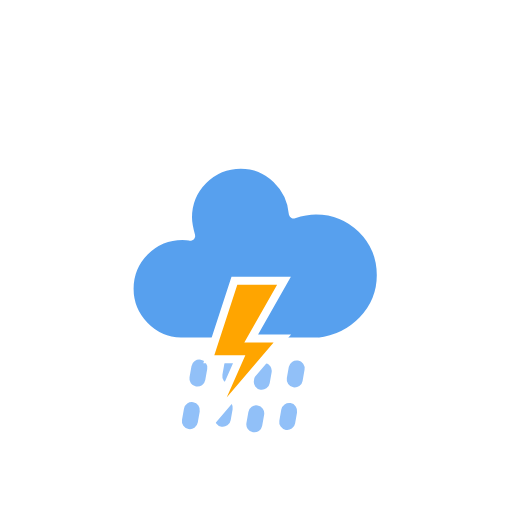
t = 0.00 s
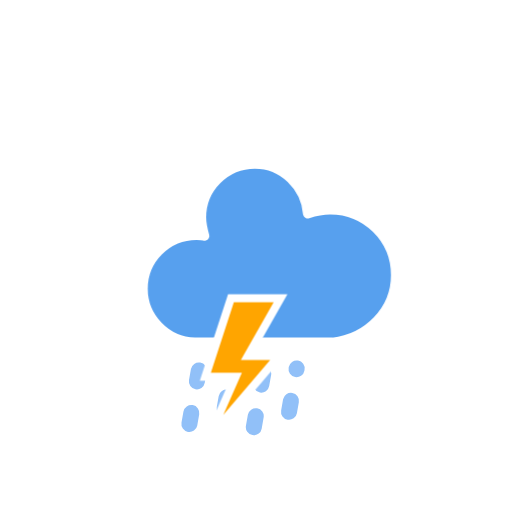
t = 1.68 s
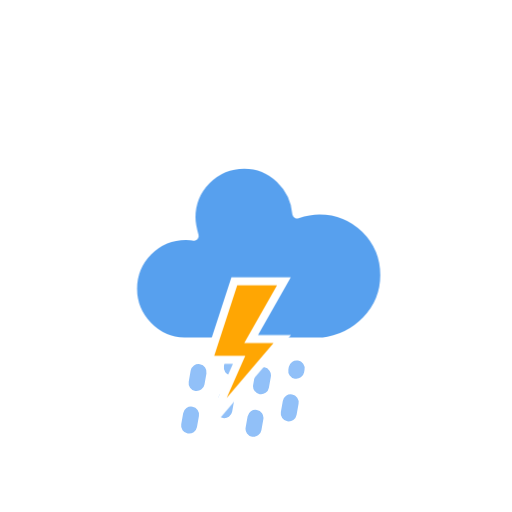
t = 3.33 s
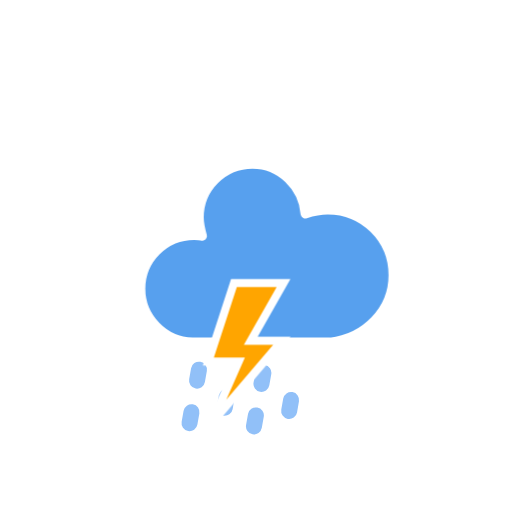
t = 4.90 s
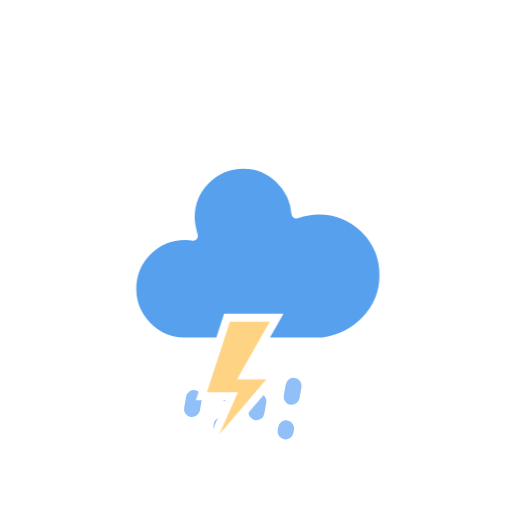
t = 6.25 s
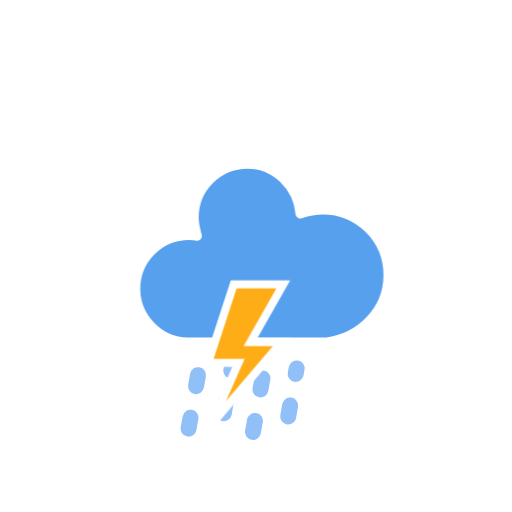
t = 6.63 s

The animated SVG that drew these frames (rendered in a browser with its animation timeline set to each time). Animation: 3 CSS @keyframes rules; frames cover the first 6.62 s, repeats indefinitely.

<?xml version="1.0" encoding="utf-8"?>
<!-- (c) ammap.com | SVG weather icons -->
<svg
    version="1.1"
    xmlns="http://www.w3.org/2000/svg"
    xmlns:xlink="http://www.w3.org/1999/xlink"
    width="64"
    height="64"
    viewbox="0 0 64 64">
    <defs>
        <style type="text/css"><![CDATA[
/*
** CLOUDS
*/
@keyframes am-weather-cloud-2 {
  0% {
    -webkit-transform: translate(0px,0px);
       -moz-transform: translate(0px,0px);
        -ms-transform: translate(0px,0px);
            transform: translate(0px,0px);
  }

  50% {
    -webkit-transform: translate(2px,0px);
       -moz-transform: translate(2px,0px);
        -ms-transform: translate(2px,0px);
            transform: translate(2px,0px);
  }

  100% {
    -webkit-transform: translate(0px,0px);
       -moz-transform: translate(0px,0px);
        -ms-transform: translate(0px,0px);
            transform: translate(0px,0px);
  }
}

.am-weather-cloud-2 {
  -webkit-animation-name: am-weather-cloud-2;
     -moz-animation-name: am-weather-cloud-2;
          animation-name: am-weather-cloud-2;
  -webkit-animation-duration: 3s;
     -moz-animation-duration: 3s;
          animation-duration: 3s;
  -webkit-animation-timing-function: linear;
     -moz-animation-timing-function: linear;
          animation-timing-function: linear;
  -webkit-animation-iteration-count: infinite;
     -moz-animation-iteration-count: infinite;
          animation-iteration-count: infinite;
}

/*
** RAIN
*/
@keyframes am-weather-rain {
  0% {
    stroke-dashoffset: 0;
  }

  100% {
    stroke-dashoffset: -100;
  }
}

.am-weather-rain-1 {
  -webkit-animation-name: am-weather-rain;
     -moz-animation-name: am-weather-rain;
      -ms-animation-name: am-weather-rain;
          animation-name: am-weather-rain;
  -webkit-animation-duration: 15s;
     -moz-animation-duration: 15s;
      -ms-animation-duration: 15s;
          animation-duration: 15s;
  -webkit-animation-timing-function: linear;
     -moz-animation-timing-function: linear;
      -ms-animation-timing-function: linear;
          animation-timing-function: linear;
  -webkit-animation-iteration-count: infinite;
     -moz-animation-iteration-count: infinite;
      -ms-animation-iteration-count: infinite;
          animation-iteration-count: infinite;
}

.am-weather-rain-2 {
  -webkit-animation-name: am-weather-rain;
     -moz-animation-name: am-weather-rain;
      -ms-animation-name: am-weather-rain;
          animation-name: am-weather-rain;
  -webkit-animation-delay: 0.25s;
     -moz-animation-delay: 0.25s;
      -ms-animation-delay: 0.25s;
          animation-delay: 0.25s;
  -webkit-animation-duration: 15s;
     -moz-animation-duration: 15s;
      -ms-animation-duration: 15s;
          animation-duration: 15s;
  -webkit-animation-timing-function: linear;
     -moz-animation-timing-function: linear;
      -ms-animation-timing-function: linear;
          animation-timing-function: linear;
  -webkit-animation-iteration-count: infinite;
     -moz-animation-iteration-count: infinite;
      -ms-animation-iteration-count: infinite;
          animation-iteration-count: infinite;
}

/*
** STROKE
*/
@keyframes am-weather-stroke {
  0% {
    -webkit-transform: translate(0.0px,0.0px);
       -moz-transform: translate(0.0px,0.0px);
        -ms-transform: translate(0.0px,0.0px);
            transform: translate(0.0px,0.0px);
  }

  2% {
    -webkit-transform: translate(0.3px,0.0px);
       -moz-transform: translate(0.3px,0.0px);
        -ms-transform: translate(0.3px,0.0px);
            transform: translate(0.3px,0.0px);
  }

  4% {
    -webkit-transform: translate(0.0px,0.0px);
       -moz-transform: translate(0.0px,0.0px);
        -ms-transform: translate(0.0px,0.0px);
            transform: translate(0.0px,0.0px);
  }

  6% {
    -webkit-transform: translate(0.5px,0.4px);
       -moz-transform: translate(0.5px,0.4px);
        -ms-transform: translate(0.5px,0.4px);
            transform: translate(0.5px,0.4px);
  }

  8% {
    -webkit-transform: translate(0.0px,0.0px);
       -moz-transform: translate(0.0px,0.0px);
        -ms-transform: translate(0.0px,0.0px);
            transform: translate(0.0px,0.0px);
  }

  10% {
    -webkit-transform: translate(0.3px,0.0px);
       -moz-transform: translate(0.3px,0.0px);
        -ms-transform: translate(0.3px,0.0px);
            transform: translate(0.3px,0.0px);
  }

  12% {
    -webkit-transform: translate(0.0px,0.0px);
       -moz-transform: translate(0.0px,0.0px);
        -ms-transform: translate(0.0px,0.0px);
            transform: translate(0.0px,0.0px);
  }

  14% {
    -webkit-transform: translate(0.3px,0.0px);
       -moz-transform: translate(0.3px,0.0px);
        -ms-transform: translate(0.3px,0.0px);
            transform: translate(0.3px,0.0px);
  }

  16% {
    -webkit-transform: translate(0.0px,0.0px);
       -moz-transform: translate(0.0px,0.0px);
        -ms-transform: translate(0.0px,0.0px);
            transform: translate(0.0px,0.0px);
  }

  18% {
    -webkit-transform: translate(0.3px,0.0px);
       -moz-transform: translate(0.3px,0.0px);
        -ms-transform: translate(0.3px,0.0px);
            transform: translate(0.3px,0.0px);
  }

  20% {
    -webkit-transform: translate(0.0px,0.0px);
       -moz-transform: translate(0.0px,0.0px);
        -ms-transform: translate(0.0px,0.0px);
            transform: translate(0.0px,0.0px);
  }

  22% {
    -webkit-transform: translate(1px,0.0px);
       -moz-transform: translate(1px,0.0px);
        -ms-transform: translate(1px,0.0px);
            transform: translate(1px,0.0px);
  }

  24% {
    -webkit-transform: translate(0.0px,0.0px);
       -moz-transform: translate(0.0px,0.0px);
        -ms-transform: translate(0.0px,0.0px);
            transform: translate(0.0px,0.0px);
  }

  26% {
    -webkit-transform: translate(-1px,0.0px);
       -moz-transform: translate(-1px,0.0px);
        -ms-transform: translate(-1px,0.0px);
            transform: translate(-1px,0.0px);

  }

  28% {
    -webkit-transform: translate(0.0px,0.0px);
       -moz-transform: translate(0.0px,0.0px);
        -ms-transform: translate(0.0px,0.0px);
            transform: translate(0.0px,0.0px);
  }

  40% {
    fill: orange;
    -webkit-transform: translate(0.0px,0.0px);
       -moz-transform: translate(0.0px,0.0px);
        -ms-transform: translate(0.0px,0.0px);
            transform: translate(0.0px,0.0px);
  }

  65% {
    fill: white;
    -webkit-transform: translate(-1px,5.0px);
       -moz-transform: translate(-1px,5.0px);
        -ms-transform: translate(-1px,5.0px);
            transform: translate(-1px,5.0px);
  }
  61% {
    fill: orange;
  }

  100% {
    -webkit-transform: translate(0.0px,0.0px);
       -moz-transform: translate(0.0px,0.0px);
        -ms-transform: translate(0.0px,0.0px);
            transform: translate(0.0px,0.0px);
  }
}

.am-weather-stroke {
  -webkit-animation-name: am-weather-stroke;
     -moz-animation-name: am-weather-stroke;
          animation-name: am-weather-stroke;
  -webkit-animation-duration: 1.11s;
     -moz-animation-duration: 1.11s;
          animation-duration: 1.11s;
  -webkit-animation-timing-function: linear;
     -moz-animation-timing-function: linear;
          animation-timing-function: linear;
  -webkit-animation-iteration-count: infinite;
     -moz-animation-iteration-count: infinite;
          animation-iteration-count: infinite;
}

        ]]></style>
    </defs>
    <g id="rain-2-wts">
        <g transform="translate(31,46), rotate(10)">
            <line class="am-weather-rain-1" fill="none" stroke="#91C0F8" stroke-dasharray="1.4,4" stroke-linecap="round" stroke-width="2" transform="translate(-6,1)" x1="0" x2="0" y1="0" y2="8"/>
            <line class="am-weather-rain-2" fill="none" stroke="#91C0F8" stroke-dasharray="1.4,4" stroke-linecap="round" stroke-width="2" transform="translate(-2,0)" x1="0" x2="0" y1="0" y2="8"/>
            <line class="am-weather-rain-1" fill="none" stroke="#91C0F8" stroke-dasharray="1.4,4" stroke-linecap="round" stroke-width="2" transform="translate(2,0)" x1="0" x2="0" y1="0" y2="8"/>
            <line class="am-weather-rain-2" fill="none" stroke="#91C0F8" stroke-dasharray="1.4,4" stroke-linecap="round" stroke-width="2" transform="translate(6,-1)" x1="0" x2="0" y1="0" y2="8"/>
        </g>
        <g transform="translate(20,10)">
            <g class="am-weather-cloud-2">
                <path d="M47.7,35.4c0-4.6-3.7-8.2-8.2-8.2c-1,0-1.9,0.2-2.8,0.5c-0.3-3.4-3.1-6.2-6.6-6.2c-3.7,0-6.7,3-6.7,6.7c0,0.8,0.2,1.6,0.4,2.3    c-0.3-0.1-0.7-0.1-1-0.1c-3.7,0-6.7,3-6.7,6.7c0,3.6,2.9,6.6,6.5,6.7l17.2,0C44.2,43.3,47.7,39.8,47.7,35.4z" fill="#57A0EE" stroke="white" stroke-linejoin="round" stroke-width="1.2" transform="translate(-20,-11)"/>
            </g>
            <g transform="translate(-5,28), scale(1)">
                <polygon class="am-weather-stroke" fill="orange" stroke="white" stroke-width="1" points="14.3,-2.9 20.5,-2.9 16.4,4.3 20.3,4.3 11.5,14.6 14.9,6.9 11.1,6.9" />
            </g>
        </g>
    </g>
</svg>
